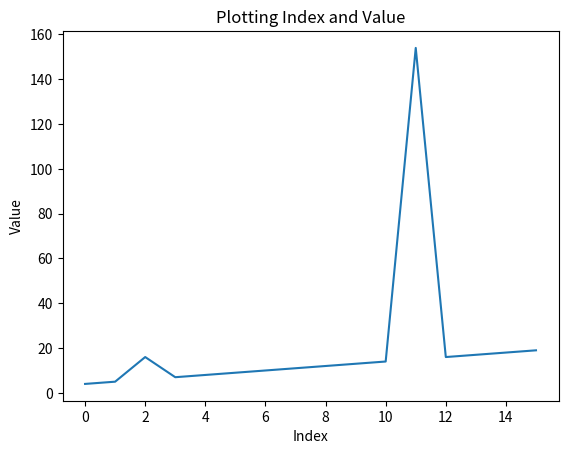

Generate this figure with matplotlib:
import matplotlib.pyplot as plt 

#plotting using plt.pyplot()
plt.plot([4,5,16,7,8,9,10,11,12,13,14,154,16,17,18,19])

#axis labbeling
plt.xlabel('Index')
plt.ylabel('Value')

#figure name
plt.title('Plotting Index and Value')

#show the plot with all its details
plt.show()